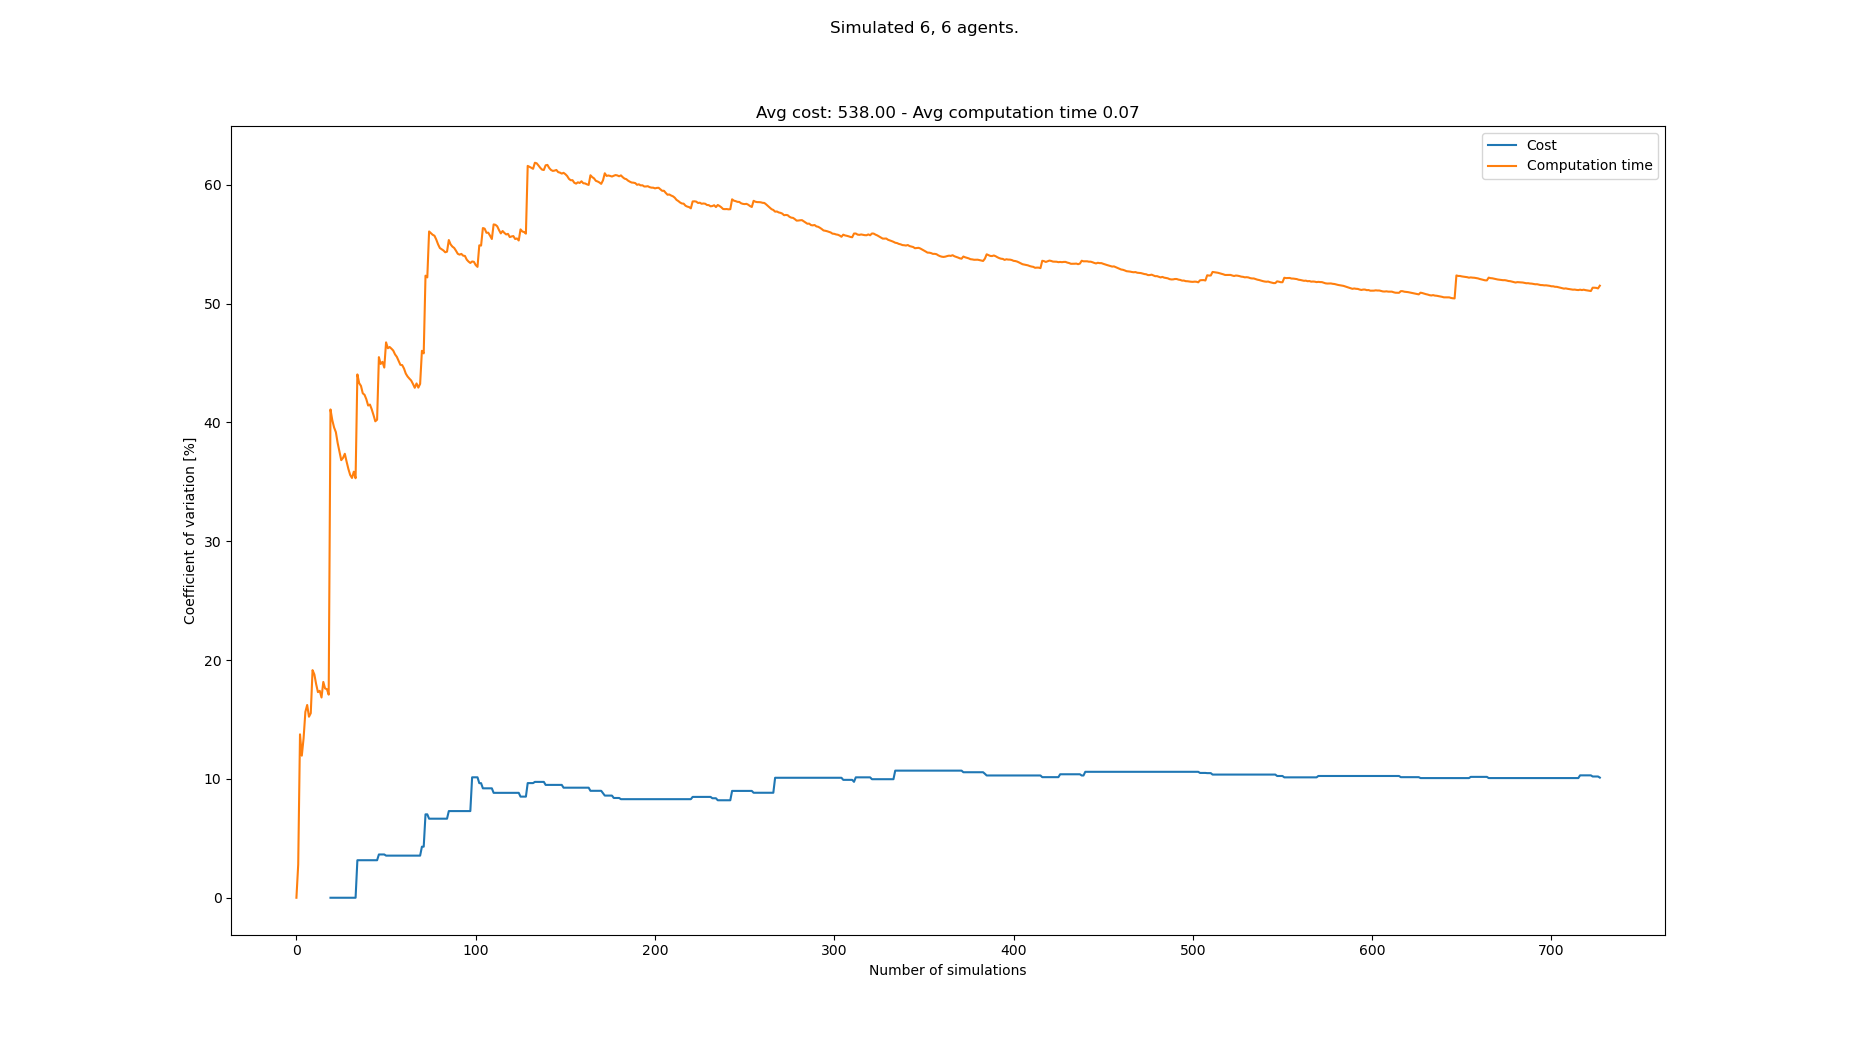

Values plotted in this chart, from the file beside it:
starts, goals, Cost, Cost_var, Cost_mean, Cost_std, Computation time, Computation time_var, Computation time_mean, Computation time_std
[(6, 0), (8, 0), (0, 0), (1, 0), (2, 0),…, [(2, 21), (8, 21), (5, 21), (1, 21), (0,…, , , , , 0.04545, 0.0, 0.04545, 0.0
[(1, 0), (6, 0), (4, 0), (7, 0), (3, 0),…, [(8, 21), (3, 21), (6, 21), (7, 21), (1,…, , , , , 0.04807, 2.792, 0.04676, 0.001306
[(5, 0), (6, 0), (1, 0), (8, 0), (3, 0),…, [(7, 21), (4, 21), (0, 21), (1, 21), (6,…, , , , , 0.06168, 13.75, 0.05173, 0.007114
[(0, 0), (1, 0), (3, 0), (8, 0), (7, 0),…, [(6, 21), (8, 21), (4, 21), (1, 21), (5,…, , , , , 0.0511, 11.96, 0.05158, 0.006167
[(7, 0), (8, 0), (2, 0), (6, 0), (3, 0),…, [(6, 21), (3, 21), (7, 21), (8, 21), (0,…, , , , , 0.06329, 13.42, 0.05392, 0.007238
[(0, 0), (7, 0), (4, 0), (1, 0), (2, 0),…, [(0, 21), (3, 21), (8, 21), (1, 21), (4,…, , , , , 0.06971, 15.65, 0.05655, 0.008848
[(5, 0), (3, 0), (6, 0), (1, 0), (7, 0),…, [(5, 21), (4, 21), (7, 21), (3, 21), (8,…, , , , , 0.07025, 16.22, 0.05851, 0.009492
[(1, 0), (4, 0), (3, 0), (0, 0), (8, 0),…, [(6, 21), (0, 21), (2, 21), (4, 21), (8,…, , , , , 0.06289, 15.23, 0.05906, 0.008996
[(2, 0), (4, 0), (7, 0), (3, 0), (6, 0),…, [(4, 21), (3, 21), (1, 21), (5, 21), (6,…, , , , , 0.0719, 15.53, 0.06048, 0.009393
[(3, 0), (1, 0), (7, 0), (8, 0), (4, 0),…, [(5, 21), (6, 21), (4, 21), (3, 21), (8,…, , , , , 0.03811, 19.16, 0.05825, 0.01116
[(7, 0), (4, 0), (5, 0), (0, 0), (3, 0),…, [(8, 21), (2, 21), (3, 21), (4, 21), (6,…, , , , , 0.06981, 18.8, 0.0593, 0.01115
[(5, 0), (2, 0), (0, 0), (4, 0), (1, 0),…, [(0, 21), (5, 21), (1, 21), (4, 21), (7,…, , , , , 0.06026, 17.98, 0.05938, 0.01067
[(0, 0), (2, 0), (4, 0), (7, 0), (8, 0),…, [(6, 21), (2, 21), (5, 21), (4, 21), (8,…, , , , , 0.05826, 17.3, 0.05929, 0.01026
[(1, 0), (0, 0), (3, 0), (6, 0), (8, 0),…, [(8, 21), (4, 21), (6, 21), (1, 21), (7,…, , , , , 0.07296, 17.41, 0.06027, 0.01049
[(7, 0), (5, 0), (8, 0), (4, 0), (2, 0),…, [(8, 21), (3, 21), (4, 21), (1, 21), (7,…, , , , , 0.05911, 16.85, 0.06019, 0.01014
[(2, 0), (4, 0), (3, 0), (6, 0), (8, 0),…, [(0, 21), (2, 21), (8, 21), (3, 21), (1,…, , , , , 0.04233, 18.16, 0.05907, 0.01073
[(4, 0), (0, 0), (5, 0), (7, 0), (6, 0),…, [(3, 21), (1, 21), (6, 21), (5, 21), (4,…, , , , , 0.06013, 17.61, 0.05914, 0.01041
[(4, 0), (7, 0), (3, 0), (8, 0), (1, 0),…, [(1, 21), (4, 21), (0, 21), (6, 21), (5,…, , , , , 0.0714, 17.56, 0.05982, 0.0105
[(5, 0), (8, 0), (6, 0), (2, 0), (3, 0),…, [(4, 21), (2, 21), (5, 21), (1, 21), (3,…, , , , , 0.06387, 17.09, 0.06003, 0.01026
[(0, 0), (8, 0), (3, 0), (2, 0), (5, 0),…, [(7, 21), (1, 21), (3, 21), (8, 21), (4,…, 588, 0.0, 588.0, 0.0, 0.1753, 41.09, 0.06579, 0.02704
[(2, 0), (5, 0), (7, 0), (0, 0), (1, 0),…, [(5, 21), (0, 21), (3, 21), (8, 21), (7,…, , 0.0, 588.0, 0.0, 0.06283, 40.2, 0.06565, 0.02639
[(1, 0), (0, 0), (7, 0), (2, 0), (5, 0),…, [(6, 21), (2, 21), (5, 21), (0, 21), (3,…, , 0.0, 588.0, 0.0, 0.05757, 39.58, 0.06528, 0.02584
[(7, 0), (1, 0), (5, 0), (3, 0), (6, 0),…, [(6, 21), (7, 21), (0, 21), (2, 21), (4,…, , 0.0, 588.0, 0.0, 0.0537, 39.18, 0.06478, 0.02538
[(6, 0), (2, 0), (5, 0), (0, 0), (1, 0),…, [(0, 21), (5, 21), (7, 21), (1, 21), (4,…, , 0.0, 588.0, 0.0, 0.0802, 38.27, 0.06542, 0.02504
[(1, 0), (2, 0), (0, 0), (7, 0), (8, 0),…, [(0, 21), (7, 21), (6, 21), (8, 21), (2,…, , 0.0, 588.0, 0.0, 0.0633, 37.55, 0.06534, 0.02454
[(3, 0), (0, 0), (5, 0), (7, 0), (6, 0),…, [(2, 21), (6, 21), (1, 21), (3, 21), (0,…, , 0.0, 588.0, 0.0, 0.06519, 36.83, 0.06533, 0.02406
[(2, 0), (5, 0), (7, 0), (1, 0), (0, 0),…, [(8, 21), (4, 21), (3, 21), (5, 21), (0,…, , 0.0, 588.0, 0.0, 0.04539, 37.01, 0.06459, 0.02391
[(7, 0), (0, 0), (4, 0), (6, 0), (1, 0),…, [(1, 21), (4, 21), (6, 21), (8, 21), (2,…, , 0.0, 588.0, 0.0, 0.04235, 37.36, 0.0638, 0.02384
[(0, 0), (5, 0), (6, 0), (1, 0), (4, 0),…, [(5, 21), (6, 21), (1, 21), (4, 21), (7,…, , 0.0, 588.0, 0.0, 0.06483, 36.69, 0.06384, 0.02342
[(0, 0), (2, 0), (3, 0), (7, 0), (1, 0),…, [(6, 21), (2, 21), (3, 21), (1, 21), (8,…, , 0.0, 588.0, 0.0, 0.08101, 36.07, 0.06441, 0.02323
[(8, 0), (6, 0), (4, 0), (1, 0), (2, 0),…, [(8, 21), (2, 21), (5, 21), (6, 21), (3,…, , 0.0, 588.0, 0.0, 0.06049, 35.57, 0.06428, 0.02287
[(1, 0), (2, 0), (4, 0), (5, 0), (3, 0),…, [(6, 21), (1, 21), (2, 21), (4, 21), (3,…, , 0.0, 588.0, 0.0, 0.05331, 35.33, 0.06394, 0.02259
[(8, 0), (1, 0), (6, 0), (4, 0), (7, 0),…, [(1, 21), (0, 21), (8, 21), (5, 21), (3,…, , 0.0, 588.0, 0.0, 0.03894, 35.85, 0.06318, 0.02265
[(7, 0), (2, 0), (4, 0), (0, 0), (8, 0),…, [(5, 21), (2, 21), (4, 21), (3, 21), (8,…, , 0.0, 588.0, 0.0, 0.0643, 35.3, 0.06321, 0.02232
[(7, 0), (6, 0), (5, 0), (2, 0), (4, 0),…, [(6, 21), (2, 21), (4, 21), (0, 21), (8,…, 552, 3.158, 570.0, 18.0, 0.1794, 44.04, 0.06653, 0.0293
[(4, 0), (0, 0), (2, 0), (3, 0), (5, 0),…, [(3, 21), (4, 21), (0, 21), (1, 21), (8,…, , 3.158, 570.0, 18.0, 0.08065, 43.31, 0.06693, 0.02898
[(8, 0), (1, 0), (7, 0), (0, 0), (5, 0),…, [(3, 21), (0, 21), (5, 21), (6, 21), (8,…, , 3.158, 570.0, 18.0, 0.05349, 43.08, 0.06656, 0.02867
[(1, 0), (2, 0), (4, 0), (0, 0), (8, 0),…, [(3, 21), (4, 21), (7, 21), (0, 21), (8,…, , 3.158, 570.0, 18.0, 0.07026, 42.45, 0.06666, 0.0283
[(6, 0), (2, 0), (1, 0), (4, 0), (0, 0),…, [(3, 21), (8, 21), (1, 21), (5, 21), (4,…, , 3.158, 570.0, 18.0, 0.05102, 42.32, 0.06626, 0.02804
[(0, 0), (1, 0), (2, 0), (7, 0), (8, 0),…, [(4, 21), (1, 21), (5, 21), (7, 21), (8,…, , 3.158, 570.0, 18.0, 0.05864, 41.95, 0.06607, 0.02772
[(4, 0), (8, 0), (3, 0), (5, 0), (2, 0),…, [(0, 21), (6, 21), (8, 21), (2, 21), (7,…, , 3.158, 570.0, 18.0, 0.06701, 41.42, 0.06609, 0.02738
[(7, 0), (8, 0), (6, 0), (2, 0), (0, 0),…, [(3, 21), (7, 21), (0, 21), (1, 21), (4,…, , 3.158, 570.0, 18.0, 0.0456, 41.5, 0.0656, 0.02723
[(3, 0), (1, 0), (8, 0), (7, 0), (6, 0),…, [(8, 21), (4, 21), (2, 21), (5, 21), (7,…, , 3.158, 570.0, 18.0, 0.06077, 41.1, 0.06549, 0.02692
[(7, 0), (1, 0), (5, 0), (4, 0), (2, 0),…, [(8, 21), (1, 21), (5, 21), (2, 21), (0,…, , 3.158, 570.0, 18.0, 0.08645, 40.62, 0.06597, 0.02679
[(1, 0), (0, 0), (6, 0), (5, 0), (4, 0),…, [(2, 21), (3, 21), (1, 21), (5, 21), (4,…, , 3.158, 570.0, 18.0, 0.07423, 40.09, 0.06615, 0.02652
[(3, 0), (5, 0), (7, 0), (6, 0), (8, 0),…, [(8, 21), (5, 21), (6, 21), (1, 21), (2,…, , 3.158, 570.0, 18.0, 0.04448, 40.23, 0.06568, 0.02642
[(8, 0), (6, 0), (7, 0), (1, 0), (4, 0),…, [(0, 21), (5, 21), (6, 21), (8, 21), (1,…, 540, 3.642, 560.0, 20.4, 0.1811, 45.49, 0.06814, 0.031
[(7, 0), (2, 0), (4, 0), (3, 0), (0, 0),…, [(8, 21), (2, 21), (3, 21), (4, 21), (0,…, , 3.642, 560.0, 20.4, 0.08152, 44.92, 0.06841, 0.03073
[(4, 0), (2, 0), (5, 0), (8, 0), (3, 0),…, [(1, 21), (3, 21), (6, 21), (5, 21), (7,…, , 3.642, 560.0, 20.4, 0.04334, 45.1, 0.0679, 0.03062
[(5, 0), (2, 0), (6, 0), (8, 0), (7, 0),…, [(6, 21), (2, 21), (3, 21), (7, 21), (8,…, , 3.642, 560.0, 20.4, 0.07043, 44.61, 0.06795, 0.03032
[(8, 0), (6, 0), (7, 0), (4, 0), (5, 0),…, [(2, 21), (1, 21), (8, 21), (5, 21), (3,…, 540, 3.545, 555.0, 19.67, 0.1597, 46.74, 0.06975, 0.0326
[(2, 0), (6, 0), (1, 0), (4, 0), (3, 0),…, [(7, 21), (3, 21), (8, 21), (2, 21), (0,…, , 3.545, 555.0, 19.67, 0.07372, 46.24, 0.06983, 0.03229
[(8, 0), (6, 0), (4, 0), (1, 0), (5, 0),…, [(1, 21), (7, 21), (2, 21), (6, 21), (5,…, , 3.545, 555.0, 19.67, 0.04574, 46.35, 0.06937, 0.03215
[(3, 0), (4, 0), (6, 0), (8, 0), (7, 0),…, [(0, 21), (6, 21), (3, 21), (7, 21), (8,…, , 3.545, 555.0, 19.67, 0.05384, 46.21, 0.06909, 0.03192
[(7, 0), (3, 0), (6, 0), (8, 0), (0, 0),…, [(0, 21), (5, 21), (4, 21), (1, 21), (7,…, , 3.545, 555.0, 19.67, 0.05448, 46.05, 0.06882, 0.03169
[(5, 0), (0, 0), (6, 0), (7, 0), (3, 0),…, [(4, 21), (0, 21), (2, 21), (1, 21), (7,…, , 3.545, 555.0, 19.67, 0.06251, 45.73, 0.06871, 0.03142
[(0, 0), (2, 0), (5, 0), (7, 0), (8, 0),…, [(6, 21), (8, 21), (5, 21), (4, 21), (2,…, , 3.545, 555.0, 19.67, 0.05674, 45.52, 0.0685, 0.03118
[(1, 0), (0, 0), (2, 0), (4, 0), (6, 0),…, [(2, 21), (4, 21), (3, 21), (6, 21), (5,…, , 3.545, 555.0, 19.67, 0.06374, 45.19, 0.06842, 0.03092
[(2, 0), (7, 0), (1, 0), (3, 0), (8, 0),…, [(2, 21), (1, 21), (7, 21), (5, 21), (6,…, , 3.545, 555.0, 19.67, 0.06504, 44.85, 0.06836, 0.03066
[(8, 0), (0, 0), (4, 0), (1, 0), (3, 0),…, [(7, 21), (4, 21), (2, 21), (5, 21), (3,…, , 3.545, 555.0, 19.67, 0.04924, 44.82, 0.06804, 0.0305
... 658 more rows
